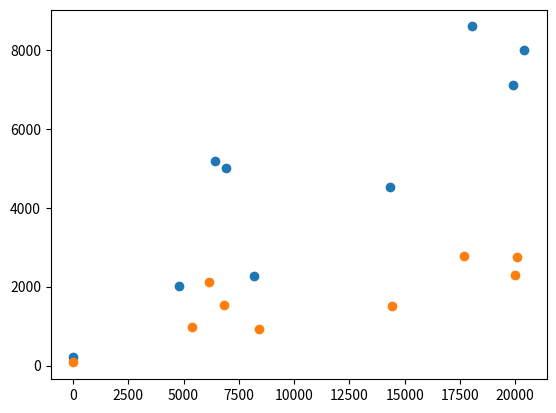

Write the Python code that produced this figure.
import matplotlib.pyplot as plt
import numpy as np
x_data = [5, 6, 7, 7, 8, 8, 8, 8, 9, 9, 10, 10, 11, 11, 12, 12]
y_data = [4.2, 5, 5.2, 5.9, 6, 6.2, 6.1, 6.9, 7.2, 8, 8.3, 7.4, 8.4, 7.8, 8.5, 9.5]
x_data2 = []
y_data2 = []
#plt.xlim([0, 30])
#plt.ylim([0, 20])
#plt.scatter(x = x_data, y = y_data)
x_array = np.array(x_data)
y_array = np.array(y_data)
coefficient = np.corrcoef(x_array, y_array)
print(coefficient)
for x in x_data:
    x *= 2
    x_data2.append(x)
for y in y_data:
    y *= 2
    y_data2.append(y)
print(x_data2)
print(y_data2)
#plt.scatter(x = x_data2, y = y_data2)
x_array2 = np.array(x_data2)
y_array2 = np.array(y_data2)
coefficient2 = np.corrcoef(x_array2, y_array2)
print(coefficient2)
lyme_disease = [3, 2, 2, 4, 5, 15, 22, 13, 6, 5, 4, 1]
drowning_deaths = [0, 1, 2, 1, 2, 9, 16, 5, 3, 3, 1, 0]
#plt.scatter(x = lyme_disease, y = drowning_deaths)
lyme_array = np.array(lyme_disease)
drowning_array = np.array(drowning_deaths)
coefficient3 = np.corrcoef(lyme_array, drowning_array)
print(coefficient3)
iq = [133, 137, 138, 132, 140, 132, 135, 130, 133, 133, 140, 140, 139, 133, 133, 141, 135, 139, 141, 144]
mri_count = [816932, 951545, 991305, 833868, 856472, 852244, 790619, 866662, 857782, 948066, 949395, 1001121, 1038437, 965353, 955466, 1079549, 924059, 955003, 935494, 949589]
male_mri = [949395, 1001121, 1038437, 965353, 955466, 1079549, 924059, 955003, 935494, 949589]
male_iq = [140, 140, 139, 133, 133, 141, 135, 139, 141, 144]
female_mri = [816932, 951545, 991305, 833868, 856472, 852244, 790619, 866662, 857782, 948066]
female_iq = [133, 137, 138, 132, 140, 132, 135, 130, 133, 133]
#plt.scatter(x = male_mri, y = male_iq)
#plt.scatter(x = female_mri, y = female_iq)
iq_array = np.array(iq)
mri_array = np.array(mri_count)
coefficient4 = np.corrcoef(mri_array, iq_array)
print(coefficient4)
male_iq_array = np.array(male_iq)
male_mri_array = np.array(male_mri)
female_iq_array = np.array(female_iq)
female_mri_array = np.array(female_mri)
male_coefficient = np.corrcoef(male_mri_array, male_iq_array)
female_coefficient = np.corrcoef(female_mri_array, female_iq_array)
print(male_coefficient)
print(female_coefficient)
male_drivers = [12, 6424, 6941, 18068, 20406, 19898, 14340, 8194, 4803]
male_crashes = [227, 5180, 5016, 8595, 7990, 7119, 4527, 2274, 2022]
female_drivers = [12, 6139, 6819, 17664, 20063, 19984, 14441, 8400, 5375]
female_crashes = [77, 2113, 1531, 2780, 2742, 2285, 1514, 938, 980]
plt.scatter(x = male_drivers, y = male_crashes)
plt.scatter(x = female_drivers, y = female_crashes)
male_drivers_array = np.array(male_drivers)
male_crashes_array = np.array(male_crashes)
female_drivers_array = np.array(female_drivers)
female_crashes_array = np.array(female_crashes)
male_coefficient2 = np.corrcoef(male_drivers_array, male_crashes_array)
female_coefficient2 = np.corrcoef(female_drivers_array, female_crashes_array)
print(male_coefficient2)
print(female_coefficient2)
